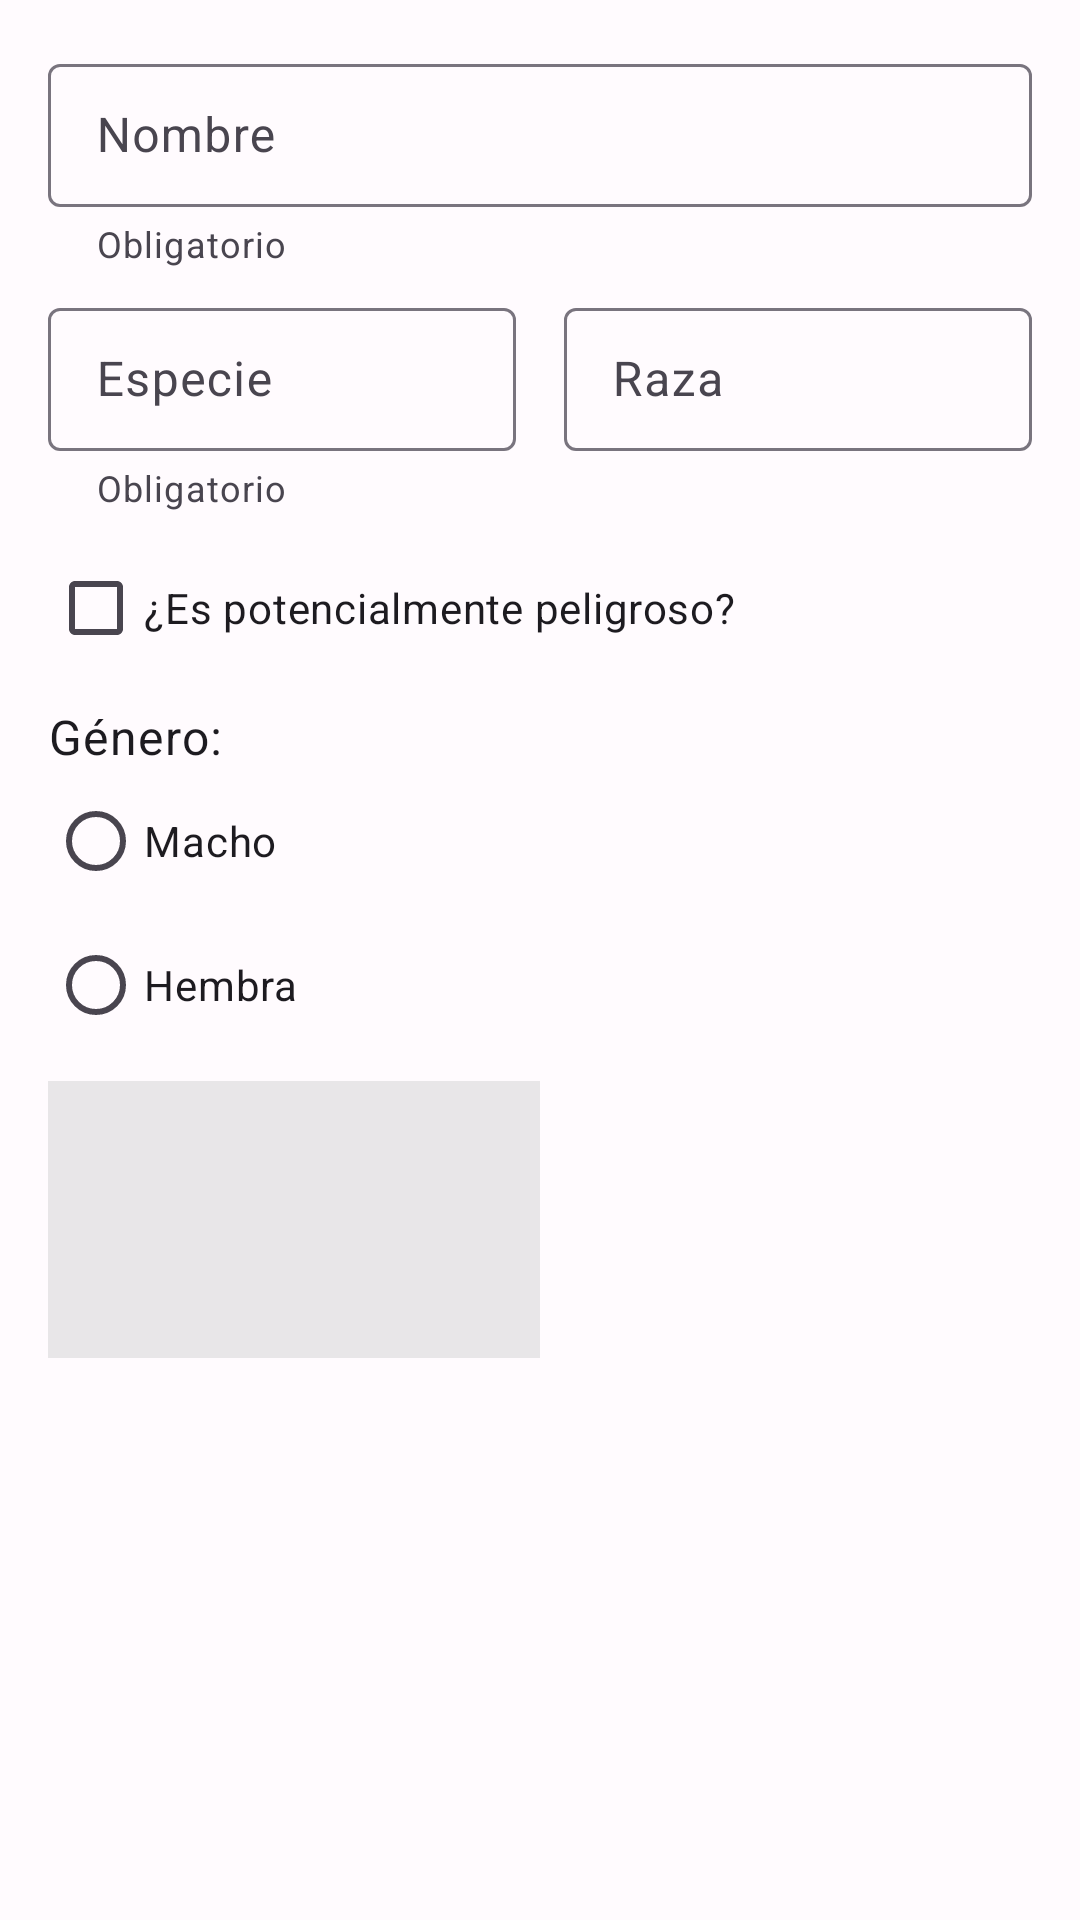

Produce the Android XML layout that renders to this screen, including the resource entries it uses.
<!-- AndroidManifest.xml: application theme Theme.VetCare -->
<!-- res/layout/fragment_dialog_addpet.xml -->
<?xml version="1.0" encoding="utf-8"?>
<androidx.constraintlayout.widget.ConstraintLayout xmlns:android="http://schemas.android.com/apk/res/android"
    xmlns:app="http://schemas.android.com/apk/res-auto"
    android:layout_width="match_parent"
    android:layout_height="match_parent"
    xmlns:tools="http://schemas.android.com/tools"
    android:padding="@dimen/common_padding_default"
    android:background="@drawable/wallpaper">

    <com.google.android.material.textfield.TextInputLayout
        android:id="@+id/tilNameRegistrationPet"
        android:layout_width="0dp"
        android:layout_height="wrap_content"
        android:hint="@string/hint_name"
        app:endIconMode="clear_text"
        app:helperText="@string/helperText_required"
        app:startIconDrawable="@drawable/ic_pets"
        app:layout_constraintStart_toStartOf="parent"
        app:layout_constraintEnd_toEndOf="parent"
        app:layout_constraintTop_toTopOf="parent"
        style="@style/Widget.Material3.TextInputLayout.OutlinedBox.Dense" >

        <com.google.android.material.textfield.TextInputEditText
            android:id="@+id/etNameRegistrationPet"
            android:layout_width="match_parent"
            android:layout_height="wrap_content"
            android:inputType="textPersonName|textCapWords" />

    </com.google.android.material.textfield.TextInputLayout>

    <androidx.constraintlayout.widget.Guideline
        android:id="@+id/glRegistrationPet"
        android:layout_width="wrap_content"
        android:layout_height="wrap_content"
        android:orientation="vertical"
        app:layout_constraintGuide_percent="0.5" />

    <com.google.android.material.textfield.TextInputLayout
        android:id="@+id/tilSpeciesRegistrationPet"
        style="@style/Widget.Material3.TextInputLayout.OutlinedBox.Dense"
        android:layout_width="0dp"
        android:layout_height="wrap_content"
        android:layout_marginEnd="@dimen/low_padding_default"
        android:layout_marginTop="@dimen/low_padding_default"
        android:layout_weight="50"
        android:hint="@string/species"
        app:endIconMode="clear_text"
        app:helperText="@string/helperText_required"
        app:startIconDrawable="@drawable/ic_pets"
        app:layout_constraintStart_toStartOf="parent"
        app:layout_constraintEnd_toEndOf="@+id/glRegistrationPet"
        app:layout_constraintTop_toBottomOf="@+id/tilNameRegistrationPet" >

        <com.google.android.material.textfield.TextInputEditText
            android:id="@+id/etSpeciesRegistrationPet"
            android:layout_width="match_parent"
            android:layout_height="wrap_content"
            android:inputType="textPersonName|textCapWords" />

    </com.google.android.material.textfield.TextInputLayout>

    <com.google.android.material.textfield.TextInputLayout
        android:id="@+id/tilBreedRegistrationPet"
        style="@style/Widget.Material3.TextInputLayout.OutlinedBox.Dense"
        android:layout_width="0dp"
        android:layout_height="wrap_content"
        android:layout_marginStart="@dimen/low_padding_default"
        android:layout_marginTop="@dimen/low_padding_default"
        android:layout_weight="50"
        android:hint="@string/breed"
        app:endIconMode="clear_text"
        app:helperText=""
        app:startIconDrawable="@drawable/ic_pets"
        app:layout_constraintStart_toStartOf="@+id/glRegistrationPet"
        app:layout_constraintEnd_toEndOf="parent"
        app:layout_constraintTop_toBottomOf="@+id/tilNameRegistrationPet">

        <com.google.android.material.textfield.TextInputEditText
            android:id="@+id/etBreedRegistrationPet"
            android:layout_width="match_parent"
            android:layout_height="wrap_content"
            android:inputType="textPersonName|textCapWords" />

    </com.google.android.material.textfield.TextInputLayout>

    <com.google.android.material.checkbox.MaterialCheckBox
        android:id="@+id/cbDangerousRegistrationPet"
        android:layout_width="match_parent"
        android:layout_height="wrap_content"
        android:layout_marginTop="@dimen/low_padding_default"
        android:text="@string/is_dangerous"
        app:layout_constraintStart_toStartOf="parent"
        app:layout_constraintEnd_toEndOf="parent"
        app:layout_constraintTop_toBottomOf="@+id/tilSpeciesRegistrationPet"/>

    <com.google.android.material.textview.MaterialTextView
        android:id="@+id/tvGenderRegistrationPet"
        android:layout_width="wrap_content"
        android:layout_height="wrap_content"
        android:layout_marginTop="@dimen/low_padding_default"
        android:text="@string/gender"
        app:layout_constraintStart_toStartOf="parent"
        app:layout_constraintTop_toBottomOf="@+id/cbDangerousRegistrationPet"
        style="@style/TextAppearance.Material3.BodyLarge"/>

    <RadioGroup
        android:id="@+id/rgGenderRegistrationPet"
        android:layout_width="match_parent"
        android:layout_height="wrap_content"
        app:layout_constraintStart_toStartOf="parent"
        app:layout_constraintEnd_toEndOf="parent"
        app:layout_constraintTop_toBottomOf="@+id/tvGenderRegistrationPet">
        <com.google.android.material.radiobutton.MaterialRadioButton
            android:id="@+id/rb1GenderRegistrationPet"
            android:layout_width="match_parent"
            android:layout_height="match_parent"
            android:text="@string/male"/>
        <com.google.android.material.radiobutton.MaterialRadioButton
            android:id="@+id/rb2GenderRegistrationPet"
            android:layout_width="match_parent"
            android:layout_height="match_parent"
            android:text="@string/female"/>
    </RadioGroup>

    <ImageView
        android:id="@+id/imgRegistrationPet"
        android:layout_width="0dp"
        android:layout_height="0dp"
        android:background="@color/grey_100"
        android:layout_marginTop="@dimen/low_padding_default"
        app:layout_constraintStart_toStartOf="parent"
        app:layout_constraintEnd_toEndOf="@+id/glRegistrationPet"
        app:layout_constraintTop_toBottomOf="@+id/rgGenderRegistrationPet"
        app:layout_constraintDimensionRatio="16:9"/>
    
    <ImageButton
        android:id="@+id/ibRegistrationPet"
        android:layout_width="0dp"
        android:layout_height="0dp"
        android:src="@drawable/ic_image_search"
        android:background="?attr/selectableItemBackground"
        app:layout_constraintStart_toStartOf="@+id/imgRegistrationPet"
        app:layout_constraintEnd_toEndOf="@+id/imgRegistrationPet"
        app:layout_constraintTop_toTopOf="@+id/imgRegistrationPet"
        app:layout_constraintBottom_toBottomOf="@+id/imgRegistrationPet"/>

    <com.google.android.material.progressindicator.LinearProgressIndicator
        android:id="@+id/pbRegistrationPet"
        android:layout_width="0dp"
        android:layout_height="wrap_content"
        android:visibility="gone"
        tools:visibility="visible"
        tools:progress="75"
        app:layout_constraintStart_toStartOf="@id/tilBreedRegistrationPet"
        app:layout_constraintEnd_toEndOf="parent"
        app:layout_constraintTop_toTopOf="@id/imgRegistrationPet"/>

    <com.google.android.material.textview.MaterialTextView
        android:id="@+id/tvProgressRegistrationPet"
        android:layout_width="0dp"
        android:layout_height="wrap_content"
        android:layout_marginTop="@dimen/low_padding_default"
        tools:text="Subiendo...75%"
        app:layout_constraintStart_toStartOf="@id/pbRegistrationPet"
        app:layout_constraintEnd_toEndOf="@id/pbRegistrationPet"
        app:layout_constraintTop_toBottomOf="@id/pbRegistrationPet"/>

</androidx.constraintlayout.widget.ConstraintLayout>
<!-- resources referenced by this layout -->
<resources>
  <color name="grey_100">#66C5C5C5</color>
  <dimen name="common_padding_default">16dp</dimen>
  <dimen name="low_padding_default">8dp</dimen>
  <string name="breed">Raza</string>
  <string name="female">Hembra</string>
  <string name="gender">Género:</string>
  <string name="helperText_required">Obligatorio</string>
  <string name="hint_name">Nombre</string>
  <string name="is_dangerous">¿Es potencialmente peligroso?</string>
  <string name="male">Macho</string>
  <string name="species">Especie</string>
  <color name="md_theme_light_primary">#6750A4</color>
  <color name="md_theme_light_onPrimary">#FFFFFF</color>
  <color name="md_theme_light_primaryContainer">#EADDFF</color>
  <color name="md_theme_light_onPrimaryContainer">#21005D</color>
  <color name="md_theme_light_secondary">#625B71</color>
  <color name="md_theme_light_onSecondary">#FFFFFF</color>
  <color name="md_theme_light_secondaryContainer">#E8DEF8</color>
  <color name="md_theme_light_onSecondaryContainer">#1D192B</color>
  <color name="md_theme_light_tertiary">#7D5260</color>
  <color name="md_theme_light_onTertiary">#FFFFFF</color>
  <color name="md_theme_light_tertiaryContainer">#FFD8E4</color>
  <color name="md_theme_light_onTertiaryContainer">#31111D</color>
  <color name="md_theme_light_error">#B3261E</color>
  <color name="md_theme_light_onError">#FFFFFF</color>
  <color name="md_theme_light_errorContainer">#F9DEDC</color>
  <color name="md_theme_light_onErrorContainer">#410E0B</color>
  <color name="md_theme_light_outline">#79747E</color>
  <color name="md_theme_light_background">#FFFBFE</color>
  <color name="md_theme_light_onBackground">#1C1B1F</color>
  <color name="md_theme_light_surface">#FFFBFE</color>
  <color name="md_theme_light_onSurface">#1C1B1F</color>
  <color name="md_theme_light_surfaceVariant">#E7E0EC</color>
  <color name="md_theme_light_onSurfaceVariant">#49454F</color>
  <color name="md_theme_light_inverseSurface">#313033</color>
  <color name="md_theme_light_inverseOnSurface">#F4EFF4</color>
  <color name="md_theme_light_inversePrimary">#D0BCFF</color>
</resources>
